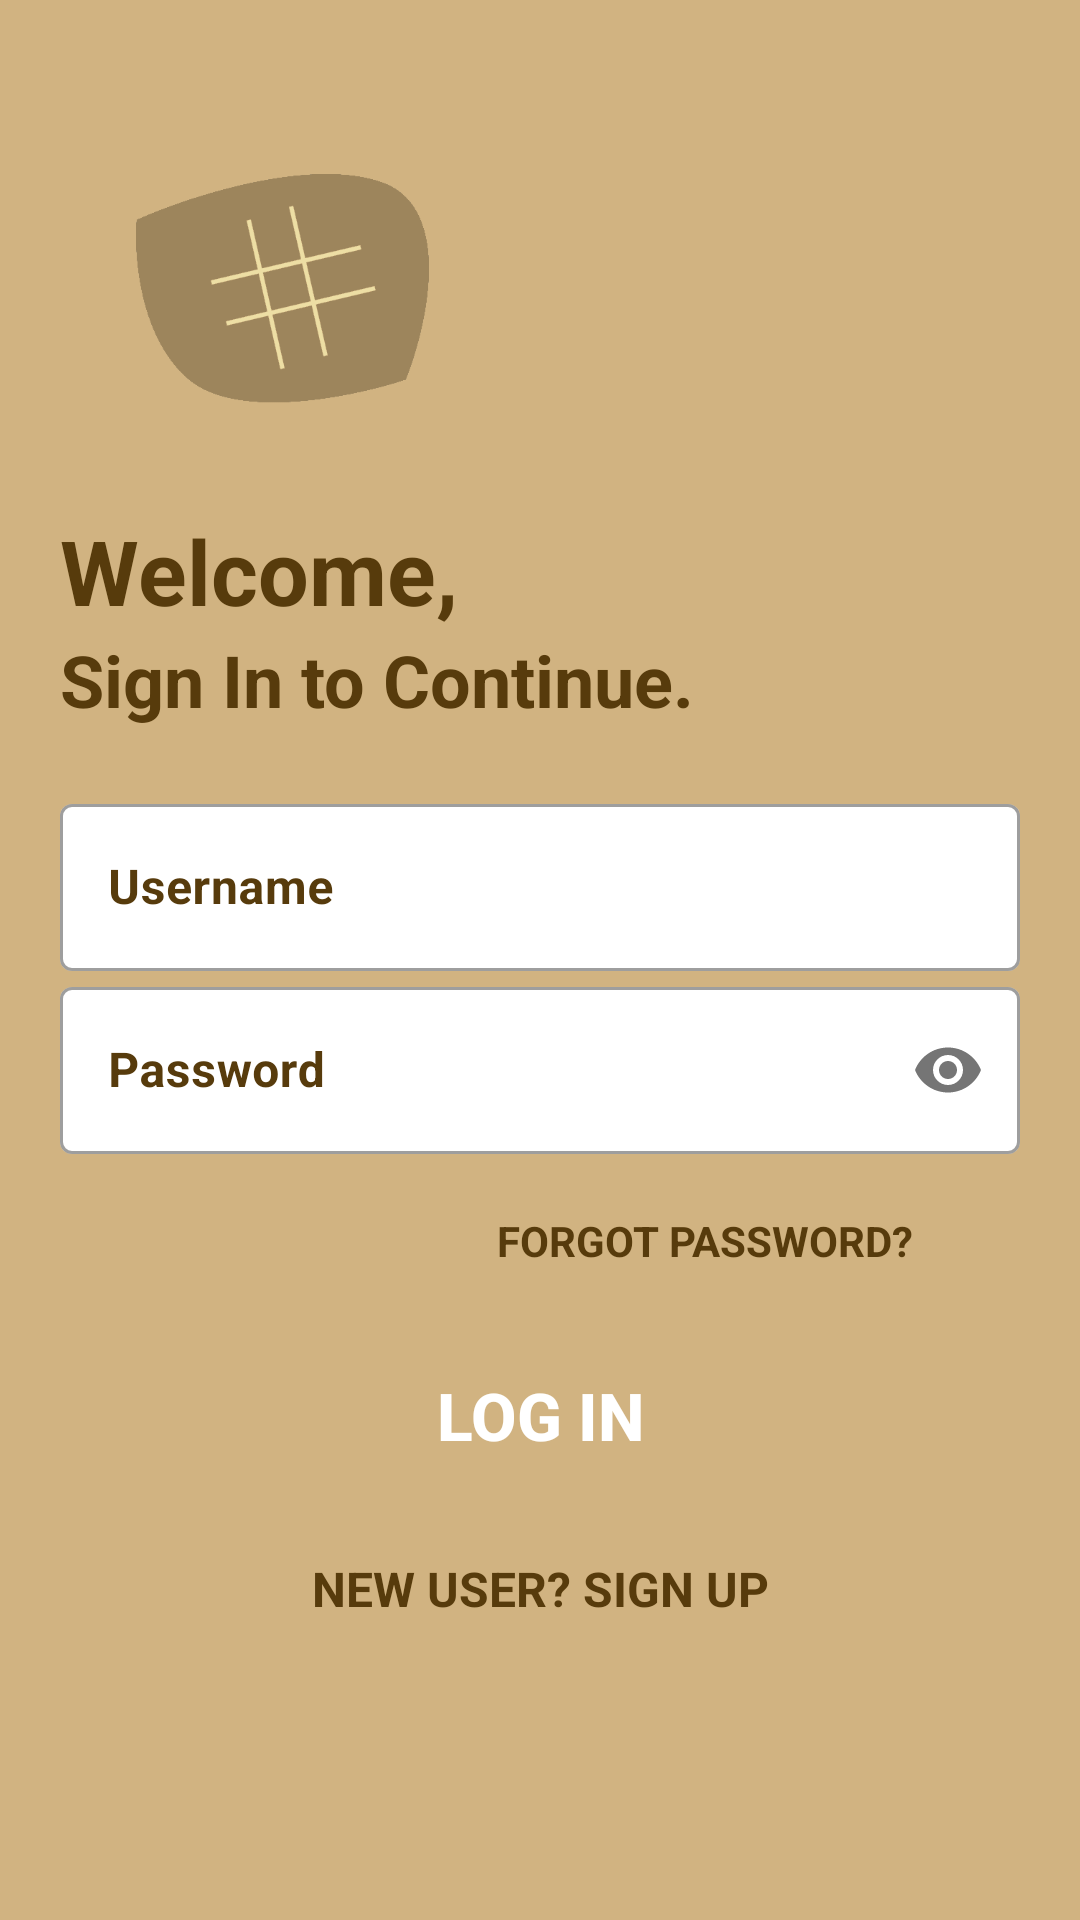

The Android layout XML behind this screen, and the referenced resources:
<!-- AndroidManifest.xml: application theme Theme.Idolo -->
<!-- res/layout/activity_login.xml -->
<?xml version="1.0" encoding="utf-8"?>
<LinearLayout xmlns:android="http://schemas.android.com/apk/res/android"
    xmlns:app="http://schemas.android.com/apk/res-auto"
    xmlns:tools="http://schemas.android.com/tools"
    android:layout_width="match_parent"
    android:layout_height="match_parent"
    android:background="#D1B381"
    android:orientation="vertical"
    android:padding="20dp"
    tools:context=".Login">

    <ImageView
        android:id="@+id/img1"
        android:layout_width="150dp"
        android:layout_height="150dp"
        android:src="@drawable/viplogo"
        android:transitionName="logo_image" />

    <TextView
        android:id="@+id/logo_name"
        android:layout_width="wrap_content"
        android:layout_height="wrap_content"
        android:fontFamily="sans-serif"
        android:text="Welcome,"
        android:textColor="#573B0C"
        android:textSize="30sp"
        android:textStyle="bold"
        android:transitionName="logo_text" />

    <TextView
        android:id="@+id/slogan_name"
        android:layout_width="wrap_content"
        android:layout_height="wrap_content"
        android:fontFamily="sans-serif"
        android:text="Sign In to Continue."
        android:textColor="#573B0C"
        android:textSize="24sp"
        android:textStyle="bold"
        android:transitionName="logo_desc" />

    <LinearLayout
        android:layout_width="match_parent"
        android:layout_height="wrap_content"
        android:layout_marginTop="20dp"
        android:layout_marginBottom="20dp"
        android:orientation="vertical">

        <com.google.android.material.textfield.TextInputLayout
            android:id="@+id/username"
            style="@style/Widget.MaterialComponents.TextInputLayout.OutlinedBox"
            android:layout_width="match_parent"
            android:layout_height="wrap_content"
            android:hint="Username"
            android:textColorHint="#573B0C"
            app:boxBackgroundColor="#fff"
            android:transitionName="logo_username">

            <com.google.android.material.textfield.TextInputEditText
                android:layout_width="match_parent"
                android:layout_height="wrap_content"
                android:textColor="#573B0C"
                android:textStyle="bold"/>

        </com.google.android.material.textfield.TextInputLayout>

        <com.google.android.material.textfield.TextInputLayout
            android:id="@+id/password"
            style="@style/Widget.MaterialComponents.TextInputLayout.OutlinedBox"
            android:layout_width="match_parent"
            android:layout_height="wrap_content"
            app:boxBackgroundColor="#fff"
            android:textColorHint="#573B0C"
            android:hint="Password"
            android:transitionName="logo_password"
            app:passwordToggleEnabled="true">

            <com.google.android.material.textfield.TextInputEditText
                android:layout_width="match_parent"
                android:layout_height="wrap_content"
                android:inputType="textPassword"
                android:textColor="#573B0C"
                android:textStyle="bold"/>

        </com.google.android.material.textfield.TextInputLayout>

        <Button
            android:layout_width="200dp"
            android:layout_height="wrap_content"
            android:layout_gravity="right"
            android:layout_margin="5dp"
            android:background="#00000000"
            android:elevation="0dp"
            android:text="Forgot Password?"
            android:fontFamily="sans-serif"
            android:textStyle="bold"
            android:textColor="#573B0C"/>

        <Button
            android:id="@+id/login_button1"
            android:layout_width="match_parent"
            android:layout_height="wrap_content"
            android:layout_marginTop="5dp"
            android:layout_marginBottom="5dp"
            android:text="Log In"
            android:textStyle="bold"
            android:textSize="22sp"
            android:background="#00573B0C"
            android:textColor="#fff"
            android:transitionName="button_trans" />

        <Button
            android:id="@+id/callSignup"
            android:layout_width="match_parent"
            android:layout_height="wrap_content"
            android:layout_gravity="right"
            android:layout_margin="5dp"
            android:background="#00000000"
            android:elevation="0dp"
            android:text="New User? SIGN UP"
            android:textStyle="bold"
            android:fontFamily="sans-serif"
            android:textSize="16sp"
            android:textColor="#573B0C"
            android:transitionName="login_signup_trans" />


    </LinearLayout>


</LinearLayout>
<!-- resources referenced by this layout -->
<resources>
  <!-- drawable viplogo: png bitmap (drawable-nodpi, 4440 bytes) -->
  <style name="Theme.Idolo" parent="Theme.MaterialComponents.DayNight.NoActionBar">
          
          <item name="colorPrimary">@color/purple_500</item>
          <item name="colorPrimaryVariant">@color/purple_700</item>
          <item name="colorOnPrimary">@color/white</item>
          
          <item name="colorSecondary">@color/teal_200</item>
          <item name="colorSecondaryVariant">@color/teal_700</item>
          <item name="colorOnSecondary">@color/black</item>
          
          <item name="android:statusBarColor" tools:targetApi="l">?attr/colorPrimaryVariant</item>
          
  
          <item name="android:windowContentTransitions">true</item>
  
      </style>
  <!-- not gathered from this repository: default colours our renderer supplied (Android Studio template values) -->
  <color name="purple_500">#FF6200EE</color>
  <color name="purple_700">#FF3700B3</color>
  <color name="teal_200">#FF03DAC5</color>
  <color name="teal_700">#FF018786</color>
  <color name="black">#FF000000</color>
  <color name="white">#FFFFFFFF</color>
</resources>
